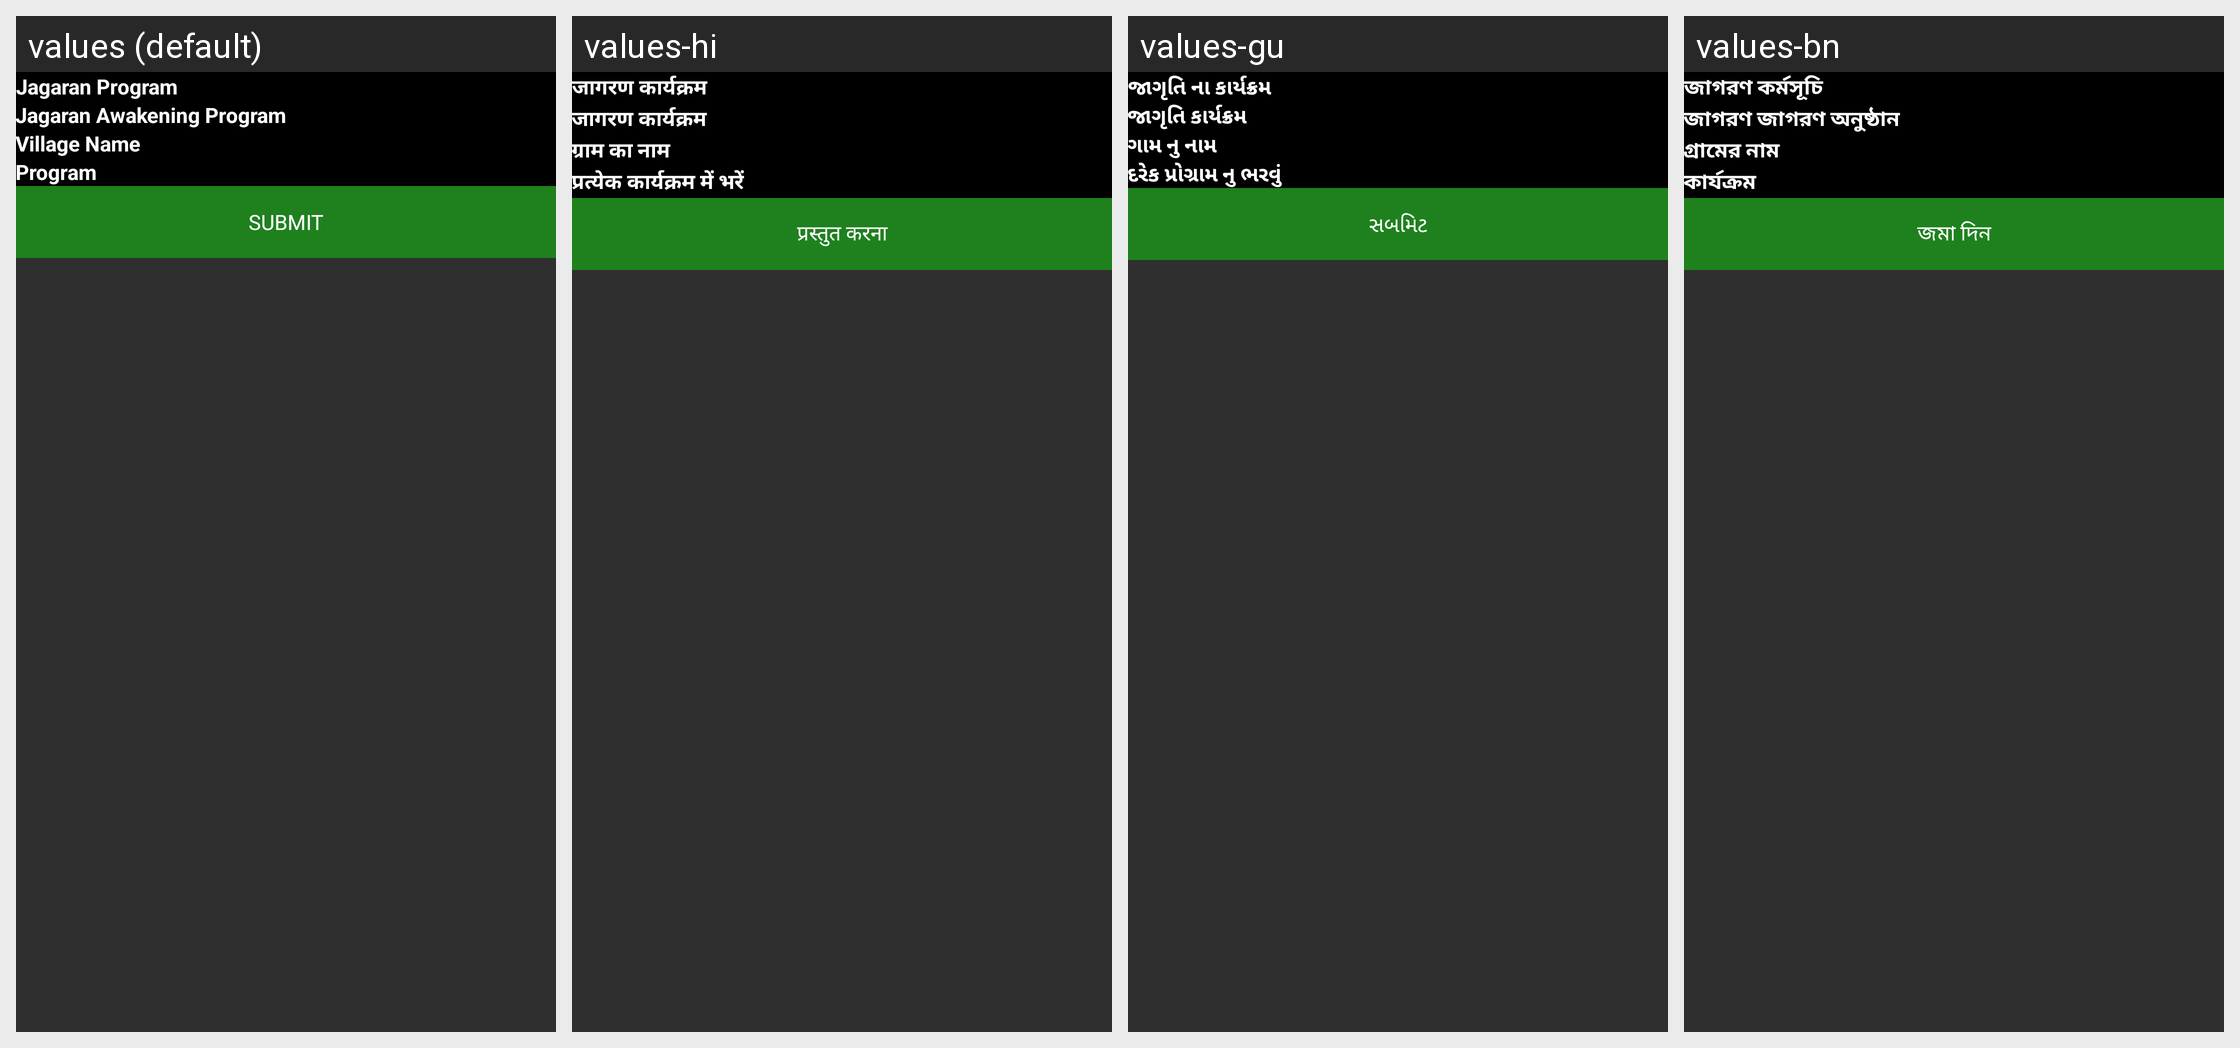

Here is an Android app screen in its default locale and in the app's own translations. Write out the translated-string differences for the strings that appear on this screen.
Android screen res/layout/activity_jagaran_program_add.xml rendered under 4 locales, left to right: values (default), values-hi, values-gu, values-bn. Device: Nexus 5 (rendered at 1080×1920; each locale shown at half size, 540×960, under a caption strip naming it); theme AppTheme.
Other locales in the repository, not shown: values-as, values-kn, values-or.
Strings drawn on this screen, with the default value and each locale's value (text and hints the layout hard-codes, and strings that could not be matched under every locale, appear in the picture but are not listed):

jagran_program
  values: Jagaran Program
  values-hi: जागरण कार्यक्रम
  values-gu: જાગૃતિ ના કાર્યક્રમ
  values-bn: জাগরণ কর্মসূচি

jagaran_awaking_program
  values: Jagaran Awakening Program
  values-hi: जागरण कार्यक्रम
  values-gu: જાગૃતિ કાર્યક્રમ
  values-bn: জাগরণ জাগরণ অনুষ্ঠান

village_namee
  values: Village Name
  values-hi: ग्राम का नाम
  values-gu: ગામ નુ નામ
  values-bn: গ্রামের নাম

fill_in_each
  values: Program
  values-hi: प्रत्येक कार्यक्रम में भरें
  values-gu: દરેક પ્રોગ્રામ નુ ભરવું
  values-bn: কার্যক্রম

submit
  values: Submit
  values-hi: प्रस्तुत करना
  values-gu: સબમિટ
  values-bn: জমা দিন
